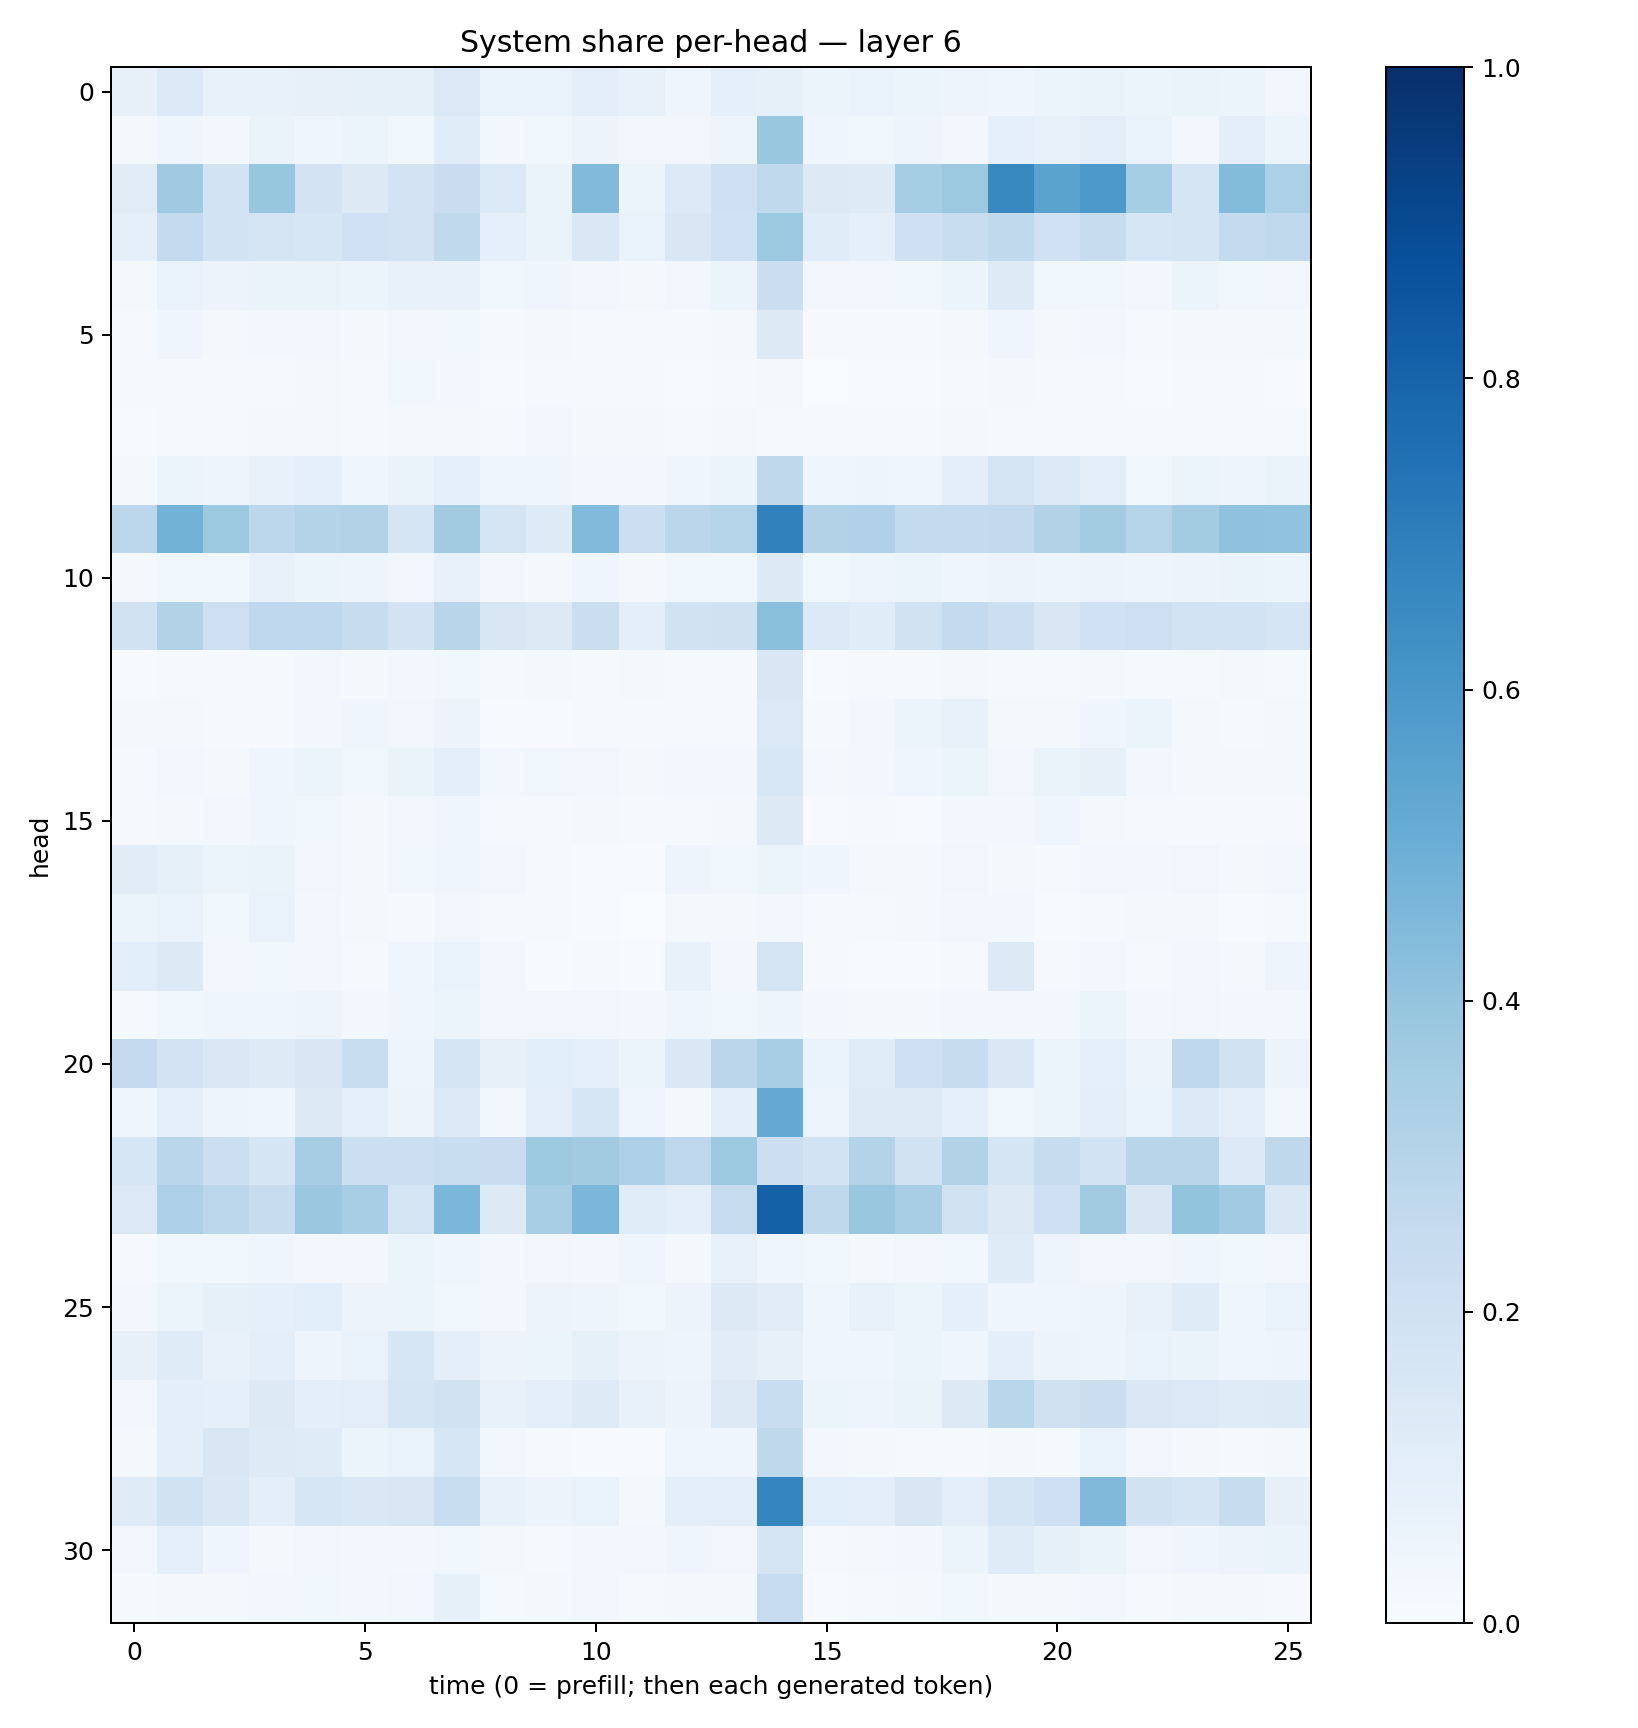

The data file committed next to this chart (first rows):
0.08172148, 0.13576064, 0.073390685, 0.07380335, 0.08074757, 0.08214364, 0.083109155, 0.14011963, 0.0694872, 0.068663165, 0.09893349, 0.0709298, 0.046645276, 0.093063734, 0.08331894, 0.0609411, 0.06806315, 0.051282316, 0.048057187, 0.04382972, 0.060005147, 0.06483718, 0.052681357, 0.06288986
0.01578, 0.04476, 0.03095, 0.06429, 0.04661, 0.06162, 0.03541, 0.1146, 0.03043, 0.0352, 0.05806, 0.03302, 0.03315, 0.05024, 0.3847, 0.04489, 0.03861, 0.04877, 0.02438, 0.0933, 0.07205, 0.1037, 0.06744, 0.02836
0.1125, 0.3688, 0.1871, 0.3932, 0.1833, 0.1316, 0.1833, 0.2281, 0.1392, 0.06452, 0.4431, 0.06227, 0.1361, 0.2054, 0.2639, 0.1271, 0.1212, 0.3544, 0.376, 0.6594, 0.5481, 0.5922, 0.3543, 0.1705
0.08711, 0.256, 0.1842, 0.1778, 0.158, 0.2022, 0.1834, 0.2644, 0.08876, 0.06291, 0.1473, 0.07022, 0.1522, 0.2003, 0.3758, 0.1163, 0.08967, 0.2103, 0.2322, 0.2633, 0.2027, 0.241, 0.1637, 0.1713
0.02089, 0.06692, 0.05523, 0.06309, 0.06493, 0.06042, 0.07381, 0.07302, 0.0376, 0.0468, 0.02771, 0.02038, 0.03224, 0.05363, 0.2263, 0.03466, 0.03171, 0.03883, 0.06042, 0.1243, 0.03845, 0.03641, 0.02363, 0.05114
0.008252, 0.04032, 0.01931, 0.02782, 0.02686, 0.01625, 0.03432, 0.03517, 0.0111, 0.01817, 0.01236, 0.01153, 0.01425, 0.02076, 0.1321, 0.01028, 0.01365, 0.01507, 0.02142, 0.0446, 0.02174, 0.02569, 0.01345, 0.01999
0.008417, 0.01247, 0.01147, 0.014, 0.01833, 0.009147, 0.0377, 0.02542, 0.006358, 0.01154, 0.01155, 0.01176, 0.006086, 0.008268, 0.01804, 0.003212, 0.004682, 0.004453, 0.01257, 0.02193, 0.01546, 0.01247, 0.004857, 0.01486
0.004944, 0.009005, 0.0116, 0.01673, 0.01964, 0.011, 0.01736, 0.01998, 0.01029, 0.02437, 0.01747, 0.02227, 0.008654, 0.02119, 0.01461, 0.008603, 0.009596, 0.009692, 0.01586, 0.01362, 0.01443, 0.01319, 0.01021, 0.01513
0.01872, 0.05935, 0.04944, 0.07447, 0.08946, 0.04653, 0.06339, 0.09179, 0.0396, 0.04291, 0.02477, 0.0297, 0.04386, 0.05978, 0.2697, 0.04033, 0.04998, 0.04447, 0.09532, 0.1784, 0.1368, 0.1039, 0.03686, 0.05227
0.281, 0.4785, 0.3763, 0.2793, 0.3079, 0.3094, 0.1651, 0.3599, 0.174, 0.1227, 0.4428, 0.2167, 0.2838, 0.3031, 0.6847, 0.3118, 0.3179, 0.2559, 0.2548, 0.2585, 0.3086, 0.3584, 0.3006, 0.3571
0.0197, 0.03707, 0.03593, 0.07257, 0.05258, 0.04786, 0.03246, 0.07586, 0.02863, 0.01838, 0.04063, 0.02329, 0.03868, 0.03729, 0.1323, 0.03539, 0.04745, 0.05901, 0.0397, 0.05535, 0.04734, 0.05622, 0.04731, 0.05665
0.1933, 0.3156, 0.2127, 0.2665, 0.2685, 0.2378, 0.183, 0.2903, 0.1499, 0.1296, 0.2201, 0.09978, 0.1897, 0.1991, 0.4193, 0.1343, 0.1162, 0.1933, 0.2556, 0.2181, 0.1485, 0.2007, 0.2118, 0.186
0.005319, 0.01008, 0.009178, 0.01329, 0.02404, 0.02174, 0.02491, 0.03642, 0.01458, 0.01779, 0.01348, 0.01747, 0.01553, 0.01316, 0.15, 0.006657, 0.008235, 0.009324, 0.01623, 0.01478, 0.01353, 0.02332, 0.01294, 0.01264
0.01823, 0.01842, 0.009141, 0.01127, 0.0302, 0.04156, 0.03496, 0.05693, 0.006786, 0.006589, 0.01522, 0.008858, 0.008294, 0.0134, 0.1368, 0.01138, 0.0247, 0.06026, 0.07691, 0.02107, 0.01651, 0.04483, 0.05102, 0.02228
0.01184, 0.02793, 0.01815, 0.04197, 0.05864, 0.03593, 0.06483, 0.0986, 0.02894, 0.03864, 0.03222, 0.02248, 0.0266, 0.02785, 0.1559, 0.01785, 0.02453, 0.0433, 0.06106, 0.03453, 0.06463, 0.0813, 0.0265, 0.01843
0.01131, 0.02298, 0.02474, 0.04612, 0.03717, 0.01667, 0.03183, 0.04623, 0.01383, 0.01415, 0.01643, 0.009292, 0.01415, 0.02153, 0.1328, 0.007587, 0.007856, 0.00676, 0.03012, 0.02783, 0.04029, 0.02119, 0.008735, 0.01414
0.1111, 0.08242, 0.06069, 0.0653, 0.03302, 0.02321, 0.03763, 0.04637, 0.02508, 0.01091, 0.004797, 0.007441, 0.04872, 0.03809, 0.05081, 0.04137, 0.02271, 0.02073, 0.03467, 0.01835, 0.01062, 0.02656, 0.02367, 0.0345
0.05455, 0.06878, 0.03564, 0.06961, 0.02835, 0.01603, 0.01486, 0.03198, 0.01334, 0.008905, 0.006066, 0.003485, 0.01704, 0.02196, 0.02449, 0.01234, 0.01037, 0.0164, 0.02425, 0.02397, 0.00622, 0.01451, 0.0158, 0.01919
0.1064, 0.1324, 0.03147, 0.03806, 0.02401, 0.01045, 0.0467, 0.067, 0.02379, 0.005817, 0.009528, 0.007259, 0.07792, 0.02666, 0.1789, 0.008957, 0.006013, 0.004475, 0.009939, 0.1308, 0.01453, 0.02504, 0.008091, 0.02676
0.01378, 0.03903, 0.04596, 0.04616, 0.04882, 0.03021, 0.04293, 0.05279, 0.03249, 0.03462, 0.0339, 0.02893, 0.04311, 0.03814, 0.04697, 0.02545, 0.01856, 0.02019, 0.02468, 0.02969, 0.03108, 0.05307, 0.02473, 0.03448
0.2516, 0.1825, 0.1436, 0.1248, 0.1511, 0.2305, 0.05035, 0.1699, 0.08011, 0.1074, 0.09355, 0.06008, 0.1453, 0.2828, 0.3467, 0.06879, 0.1141, 0.2138, 0.2365, 0.1456, 0.05087, 0.08705, 0.05757, 0.2675
0.04033, 0.08686, 0.04838, 0.04304, 0.1252, 0.08879, 0.0574, 0.1405, 0.0242, 0.1028, 0.1612, 0.04258, 0.01829, 0.09476, 0.5223, 0.04858, 0.1239, 0.1216, 0.09222, 0.03634, 0.05436, 0.09933, 0.06789, 0.135
0.1604, 0.2888, 0.2149, 0.166, 0.3486, 0.2163, 0.2183, 0.2311, 0.2275, 0.3717, 0.3632, 0.3277, 0.2739, 0.3754, 0.2187, 0.1872, 0.3082, 0.1883, 0.3107, 0.1708, 0.2398, 0.1874, 0.2922, 0.29
0.139, 0.3253, 0.2796, 0.2387, 0.3795, 0.3468, 0.1758, 0.4581, 0.1323, 0.3411, 0.4598, 0.1138, 0.09731, 0.2451, 0.8117, 0.2731, 0.3848, 0.3429, 0.1877, 0.1278, 0.2092, 0.3606, 0.1505, 0.4021
0.009091, 0.03846, 0.03597, 0.04116, 0.02508, 0.029, 0.05138, 0.04468, 0.02373, 0.03267, 0.03091, 0.0403, 0.01947, 0.07467, 0.0452, 0.0352, 0.0206, 0.033, 0.0384, 0.1184, 0.04745, 0.03477, 0.03509, 0.04458
0.02362, 0.06047, 0.08303, 0.08715, 0.1086, 0.05623, 0.05183, 0.03739, 0.02981, 0.05735, 0.04756, 0.0389, 0.05647, 0.1312, 0.11, 0.04, 0.07079, 0.05339, 0.09069, 0.04124, 0.04021, 0.04921, 0.07622, 0.1184
0.08045, 0.1193, 0.07663, 0.09978, 0.0507, 0.06988, 0.1565, 0.09851, 0.05773, 0.06116, 0.08472, 0.05802, 0.04692, 0.1103, 0.08197, 0.04616, 0.04585, 0.0538, 0.04643, 0.09432, 0.05808, 0.04987, 0.06991, 0.06308
0.03135, 0.09805, 0.08742, 0.1269, 0.09875, 0.1049, 0.1671, 0.1932, 0.07811, 0.1013, 0.1211, 0.07122, 0.05524, 0.1312, 0.233, 0.06172, 0.05072, 0.06454, 0.127, 0.2863, 0.1961, 0.2252, 0.1463, 0.138
0.01997, 0.09422, 0.1489, 0.1231, 0.1183, 0.05291, 0.06903, 0.1571, 0.0278, 0.0133, 0.006927, 0.004535, 0.04559, 0.04172, 0.2712, 0.02992, 0.0219, 0.009311, 0.009625, 0.02048, 0.01186, 0.06826, 0.03125, 0.01864
0.1203, 0.1909, 0.1406, 0.1009, 0.161, 0.1413, 0.1486, 0.2325, 0.07072, 0.05609, 0.06931, 0.01738, 0.09947, 0.1027, 0.6701, 0.1062, 0.1043, 0.1491, 0.1038, 0.1644, 0.2078, 0.4465, 0.192, 0.1641
0.03409, 0.08784, 0.04438, 0.02221, 0.03379, 0.02893, 0.02703, 0.03567, 0.01937, 0.0115, 0.03081, 0.02527, 0.04111, 0.03384, 0.1762, 0.01065, 0.02138, 0.0276, 0.05189, 0.1194, 0.08518, 0.06378, 0.02575, 0.04164
0.01143, 0.02202, 0.01948, 0.02374, 0.03755, 0.02831, 0.03481, 0.08267, 0.01205, 0.02214, 0.02487, 0.0097, 0.0163, 0.02083, 0.2491, 0.006781, 0.0153, 0.02157, 0.03589, 0.01819, 0.01696, 0.02611, 0.01098, 0.01903
